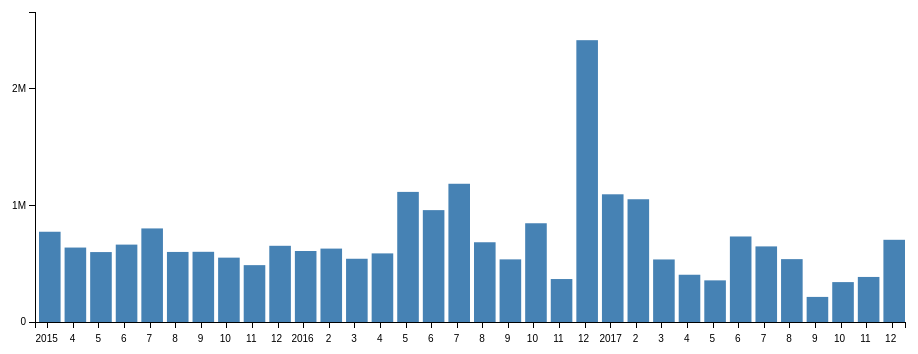
D3 v3 page, settled after 360 driven frames (6 s of simulated time); the page loaded 1 data file(s).


// ── js/main_graph.js


var margin = {top: 20, right: 20, bottom: 30, left: 40},
    width = 930 - margin.left - margin.right,
    height = 360 - margin.top - margin.bottom;

var svg = d3.select("#main_graph").append("svg")
	.attr("width", width + margin.left + margin.right)
    .attr("height", height + margin.top + margin.bottom)
    .attr("class", "main_graph_svg")
	.append("g")
    .attr("transform", "translate(" + margin.left + "," + margin.top + ")");

const monthNames = ["January", "February", "March", "April", "May", "June",
  "July", "August", "September", "October", "November", "December"
];

start_month = 0
start_year = 0
end_month = 3000
end_year = 3000
var x;
var y;

function update_main_graph(start_month, start_year, end_month, end_year) {
	// console.log(start_month)
	// console.log(start_year)
	// console.log(end_month)
	// console.log(end_year)
	d3.tsv("data/growths.tsv", function(error, data){

		// filter year
		var data = data.filter(function(d) {
			// console.log(d.year)
			// console.log(d.month)
			// console.log(start_month)
			// console.log(start_year)
			// console.log(end_month)
			// console.log(end_year)
			if (d.year > end_year || d.year < start_year) {
				return 0;
			}
			if (d.year == end_year && d.month > end_month) {
				return 0;
			} 
			if (d.year == start_year && d.month < start_month) {
				return 0;
			} 

			return 1;
		});
		// Get every column value
		var elements = Object.keys(data[0])
			.filter(function(d){
				return ((d != "month") & (d != "year"));
			});
		y = d3.scale.linear()
				.domain([0, d3.max(data, function(d){
					return +d.subscriber_gain
				}) * 1.1])
				.range([height, 0]);

		x = d3.scale.ordinal()
				.domain(data.map(function(d){ return d.month + " " + d.year.substring(2,4);}))
				.rangeBands([0, width]);

		var xAxis = d3.svg.axis()
			.scale(x)
		    .orient("bottom")
		    .tickFormat(function(d) {
		    	if (d == '3 15') {
		    		return '2015'
		    	} 
		    	if (d == '1 16') {
		    		return '2016'
		    	} 
		    	if (d == '1 17') {
		    		return '2017'
		    	} 
		    	return d.substring(0,2)

			});		    

		var yAxis = d3.svg.axis()
			.scale(y)
		    .orient("left")
		    .ticks(3)
		    .tickFormat(function(num) {
	 			if (num >= 1000000) {
					return Math.round(num/1000000) + 'M'
				} 
				if (num >= 1000) {
					return Math.round(num/1000) + 'K'
				}  
				return num
			});

		svg.append("g")
	    	.attr("class", "x axis")
	    	.attr("transform", "translate(0," + height + ")")
	    	.call(xAxis)
	    	.selectAll("text")
	    	.style("font-size", "10px")
	      	.style("text-anchor", "end")
	      	.attr("dx", function(d) {
		    	if (d == '3 15') {
		      		return "+1em"
		    	} 
		    	if (d == '1 16') {
		      		return "+1em"
		    	} 
		    	if (d == '1 17') {
	    	  		return "+1.1em"
		    	} 
		    	if ((d.substring(0,2) == '10') || (d.substring(0,2) == '11') || (d.substring(0,2) == '12')) {
		    		return "0.4em"
		    	}
	      		return "+0.2em"
	      	})
	      	.attr("dy", "+1.05em")
	      	.attr("transform");

	 	svg.append("g")
	    	.attr("class", "y axis")
	    	.call(yAxis);


	    var DD = 0; //(34 - data.length)*0.8

	    // var DD = 0;


		svg.selectAll("rectangle")
			.data(data)
			.enter()
			.append("rect")
			.attr("class", function(d){
				if (d.year == '2015') {
					return 'rectangle y2015'
				}
				if (d.year == '2016') {
					return 'rectangle y2016'
				}
				if (d.year == '2017') {
					return 'rectangle y2017'
				}
				return "rectangle"
			})
			.attr("width", function(d, i) {
				// (15 + data.length*0.8)
				return (width/data.length - 4) - DD*3})
			.attr("height", function(d){
				return height - y(+d.subscriber_gain);
			})
			.attr("x", function(d, i){
				return (width / data.length) * i + 4 + DD;
			})
			.attr("y", function(d){
				return y(+d.subscriber_gain);
			})
			.on("mouseover", handleMouseOver)
            .on("mouseout", handleMouseOut)
			.append("title")
			.text(function(d){
				return d.month;
			})

		function update_main_graph() {
			return 1
		}
	});
}
update_main_graph(start_month, start_year, end_month, end_year);

d3.selectAll(".filter").on("click", function(d){
	svg.selectAll("*").remove();
	console.log('time filter called!');

	var e = document.getElementById("start_month");
	var start_month = e.selectedIndex + 1;
	var e = document.getElementById("end_month");
	var end_month = e.selectedIndex + 1;
	var e = document.getElementById("start_year");
	var start_year = e.options[e.selectedIndex].value;
	var e = document.getElementById("end_year");
	var end_year = e.options[e.selectedIndex].value;


	// update_main_graph(start_month, start_year, end_month, end_year);
});

// Create Event Handlers for mouse

function handleMouseOver(d) {  // Add interactivity
	// while (d3.select(".detail_text_title").empty() != true) {
	//     d3.select(".detail_text_title").remove();  // Remove text location
	// }
	// while (d3.select(".detail_text_sentence").empty() != true) {
	//     d3.select(".detail_text_sentence").remove();  // Remove text location
	// }
	while (d3.select(".detail_text_no_event").empty() != true) {
	    d3.select(".detail_text_no_event").remove();  // Remove text location
	}
	while (d3.select(".detail_div").empty() != true) {
	    d3.select(".detail_div").remove();  // Remove text location
	}

	// DETAIL PART
    var match_event = []
    x = d3.mouse(this)[0] + 20
    // y_hover = d3.mouse(this)[1] - 
	y_hover = y(d.subscriber_gain) - 50
	d3.tsv('data/event.txt', function(data) {
		for (id in data) {
			// console.log(data[id])
			if (d.year == data[id].year) {
				if (d.month == data[id].month) {
					match_event.push(data[id])
					// console.log(match_event)
				}
			}
		}

		// selecting
	    detail_text_div = d3.select(".hover_info_div").append("div").attr("class", "detail_div")

	    console.log("AAA" )

	    detail_text_div.append("p").attr("class", "month_year_name").text(monthNames[parseInt(d.month)-1] + ' ' + d.year)

   		detail_text_div.append("ol")
   		id_show = 1
	   	for (id_event in match_event) {
	   		detail_text_div.append("b").attr("class", "detail_text_title").text(id_show+". "+match_event[id_event].ttitle)
	   		detail_text_div.append("div").attr("class", "detail_text_sentence").text(match_event[id_event].detail)
	   		detail_text_div.append("br")
	   		id_show+=1
	   	}
	   	if (d3.select(".detail_text_sentence").empty()) {
	   		detail_text_div.append("p").attr("class", "detail_text_no_event").text("No special event in this month")
	   	}
	})

	// BOX PART
    var match_event = []
    x = d3.mouse(this)[0] + 20
    // y_hover = d3.mouse(this)[1] - 
	y_hover = y(d.subscriber_gain) - 50

    var text = svg.append("text")
    .attr("id", "hover_bar")
    .attr("fill", "white")
    .attr("font-size", "15")
    .attr("x", function(d) {
    	return x;
    }).attr("y", function(d) {
    	return y_hover; // - count_line*20;
    })

    text.append("tspan").attr("x", x+5).attr("dy","1.2em").text("Month/Year : " + d.month + '-' + d.year)
    text.append("tspan").attr("x", x+5).attr("dy","1.2em").text("Subcriber gain  : " + d.subscriber_gain)
    text.append("tspan").attr("x", x+5).attr("dy","1.2em").text("Subcriber total : " + d.subscriber_total)

	var bbox = text.node().getBBox();

	var rect = svg.append("rect")
	    .attr("id", "hover_bar_box")
	    .attr("x", bbox.x - 5)
	    .attr("y", bbox.y - 5)
	    .attr("width", bbox.width + 10)
	    .attr("height", bbox.height + 10)
	    .style("fill", "#000")
	    .style("fill-opacity", "0.2")
	    .style("stroke", "#fff")
	    .style("stroke-width", "1.5px");
  }



function handleMouseOut(d) {
	while (d3.select("#hover_bar").empty() != true) {
	    d3.select("#hover_bar").remove();  // Remove text location
	}
	while (d3.select("#hover_bar_box").empty() != true) {
	    d3.select("#hover_bar_box").remove();  // Remove text location
	}

}

### data: data/growths.tsv
month	year	subscriber_total	subscriber_gain
3	2015	35394479	774214
4	2015	36168693	638605
5	2015	36768508	599815
6	2015	37432374	663866
7	2015	38235047	802673
8	2015	38836029	600982
9	2015	39438173	602144
10	2015	39990232	552059
11	2015	40477991	487759
12	2015	41131656	653665
1	2016	41740632	608976
2	2016	42370268	629636
3	2016	42912756	542488
4	2016	43501267	588511
5	2016	44617297	1116030
6	2016	45576949	959652
7	2016	46762751	1185802
8	2016	47446800	684049
9	2016	47984010	537210
10	2016	48831019	847009
11	2016	49199545	368526
12	2016	51617009	2417464
1	2017	52712443	1095434
2	2017	53765451	1053008
3	2017	54301946	536495
4	2017	54707342	405396
5	2017	55064461	357119
6	2017	55798040	733579
7	2017	56446495	648455
8	2017	56985807	539312
9	2017	57201026	215219
10	2017	57543249	342223
11	2017	57929718	386469
12	2017	58634820	705102